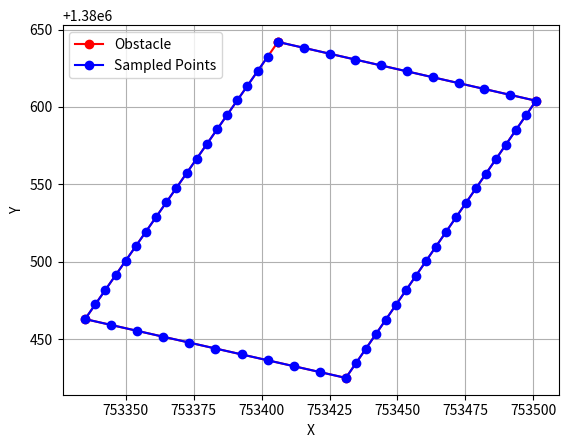

The matplotlib source for this figure:
import matplotlib.pyplot as plt
import numpy as np
from scipy.spatial import ConvexHull

def convex_hull_plot(coords):
    points = np.array(coords)
    hull = ConvexHull(points)
    # plt.plot(points[:, 0], points[:, 1], 'o')
    for simplex in hull.simplices:
        plt.plot(points[simplex, 0], points[simplex, 1], 'k-')

def sample_obstacle(obstacle, sampling_distance=1):
    # 샘플링된 점들을 저장할 리스트
    sampled_points = []

    for i in range(len(obstacle) - 1):
        x1, y1 = obstacle[i]
        x2, y2 = obstacle[i + 1]

        # 두 점 사이의 거리 계산
        distance = ((x2 - x1) ** 2 + (y2 - y1) ** 2) ** 0.5

        # 샘플링 간격에 따라 점 생성
        num_samples = int(distance / sampling_distance)
        if num_samples > 0:
            x_step = (x2 - x1) / num_samples
            y_step = (y2 - y1) / num_samples
            for j in range(num_samples):
                x = x1 + j * x_step
                y = y1 + j * y_step
                sampled_points.append((x, y))

    return sampled_points


# 장애물 샘플링 예제
obstacle = [(753406, 1380642), (753501, 1380604), (753431, 1380425), (753335, 1380463), (753406, 1380642)]
sampled_obstacle = sample_obstacle(obstacle, sampling_distance=10)

# 장애물과 샘플링된 점 시각화
obstacle_x = [x for x, y in obstacle]
obstacle_y = [y for x, y in obstacle]

sampled_x = [x for x, y in sampled_obstacle]
sampled_y = [y for x, y in sampled_obstacle]

points = np.array(sampled_obstacle)
hull = ConvexHull(points)
# plt.plot(points[:, 0], points[:, 1], 'o')
# for simplex in hull.simplices:
#     plt.plot(points[simplex, 0], points[simplex, 1], 'k-')

plt.plot(obstacle_x, obstacle_y, 'ro-', label='Obstacle')  # 장애물
plt.plot(sampled_x, sampled_y, 'bo-', label='Sampled Points')  # 샘플링된 점들
plt.xlabel('X')
plt.ylabel('Y')
plt.legend()
plt.grid()
plt.show()

